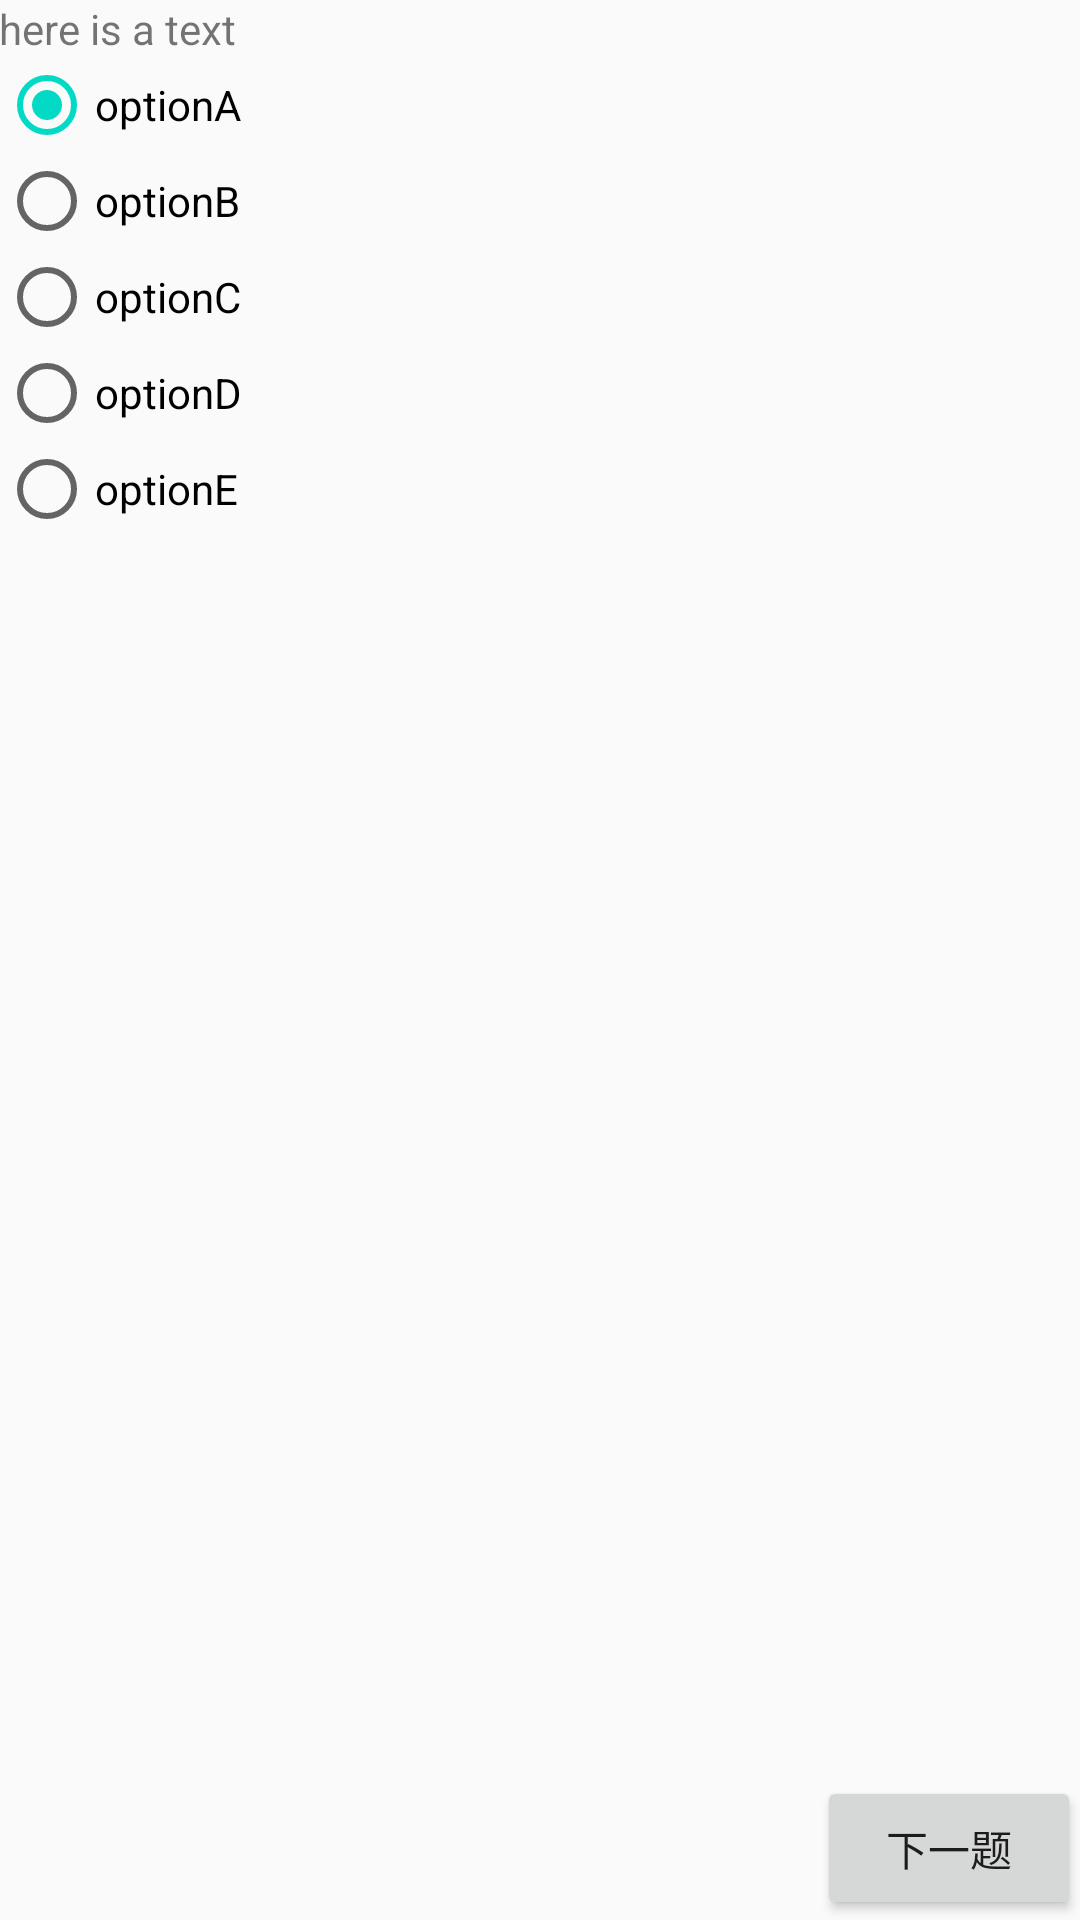

The Android layout XML behind this screen, and the referenced resources:
<!-- AndroidManifest.xml: application theme AppTheme -->
<!-- res/layout/activity_test.xml -->
<?xml version="1.0" encoding="utf-8"?>
<RelativeLayout xmlns:android="http://schemas.android.com/apk/res/android"
    xmlns:tools="http://schemas.android.com/tools"
    android:layout_width="match_parent"
    android:layout_height="match_parent"
    android:paddingBottom="@dimen/activity_vertical_margin"
    android:paddingLeft="@dimen/activity_horizontal_margin"
    android:paddingRight="@dimen/activity_horizontal_margin"
    android:paddingTop="@dimen/activity_vertical_margin"
    tools:context=".TestActivity">

    <TextView
        android:id="@+id/activity_test_tv"
        android:layout_width="match_parent"
        android:layout_height="wrap_content"
        android:text="@string/default_text" />

    <RadioGroup
        android:layout_width="match_parent"
        android:layout_height="wrap_content"
        android:layout_below="@+id/activity_test_tv"
        android:id="@+id/radio_group">

        <RadioButton
            android:id="@+id/option_a"
            android:layout_width="match_parent"
            android:layout_height="wrap_content"
            android:checked="true"
            android:text="@string/option_a" />

        <RadioButton
            android:id="@+id/option_b"
            android:layout_width="match_parent"
            android:layout_height="wrap_content"
            android:text="@string/option_b" />

        <RadioButton
            android:id="@+id/option_c"
            android:layout_width="match_parent"
            android:layout_height="wrap_content"
            android:text="@string/option_c" />

        <RadioButton
            android:id="@+id/option_d"
            android:layout_width="match_parent"
            android:layout_height="wrap_content"
            android:text="@string/option_d" />

        <RadioButton
            android:id="@+id/option_e"
            android:layout_width="match_parent"
            android:layout_height="wrap_content"
            android:text="@string/option_e" />
    </RadioGroup>

    <Button
        android:id="@+id/activity_test_btn"
        android:layout_width="wrap_content"
        android:layout_height="wrap_content"
        android:text="@string/next"
        android:layout_alignParentBottom="true"
        android:layout_alignEnd="@+id/radio_group" />

</RelativeLayout>
<!-- resources referenced by this layout -->
<resources>
  <string name="default_text">here is a text</string>
  <string name="next">下一题</string>
  <string name="option_a">optionA</string>
  <string name="option_b">optionB</string>
  <string name="option_c">optionC</string>
  <string name="option_d">optionD</string>
  <string name="option_e">optionE</string>
  <style name="AppTheme" parent="Theme.AppCompat.Light.DarkActionBar">
          
          <item name="colorPrimary">@color/colorPrimary</item>
          <item name="colorPrimaryDark">@color/colorPrimaryDark</item>
          <item name="colorAccent">@color/colorAccent</item>
      </style>
  <!-- not gathered from this repository: default colours our renderer supplied (Android Studio template values) -->
  <color name="colorPrimary">#FF6200EE</color>
  <color name="colorPrimaryDark">#FF3700B3</color>
  <color name="colorAccent">#FF03DAC5</color>
</resources>
